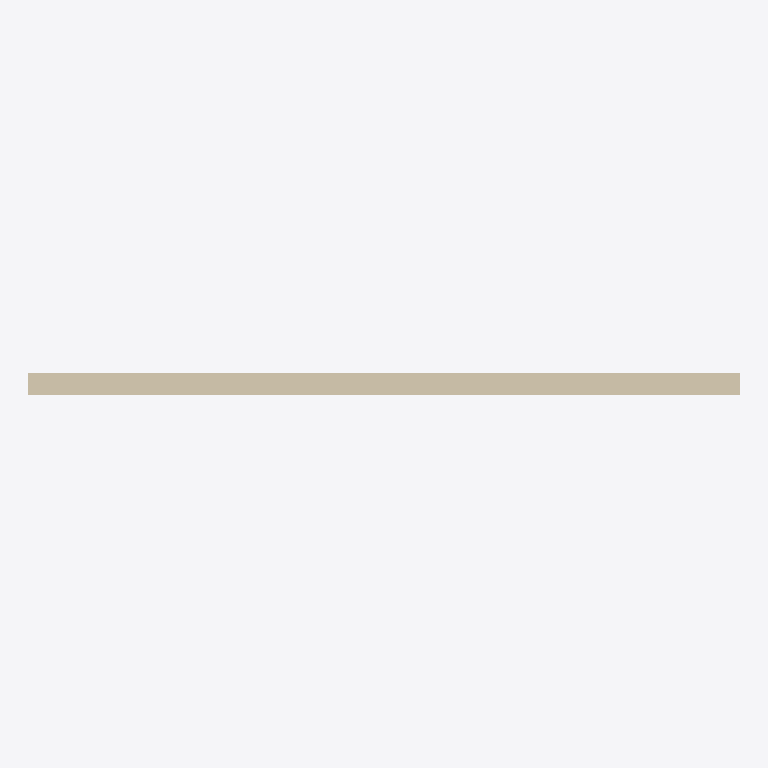
Plan cut of the same IFC building model at storey 'First Floor' (level 3.00 m, cut at 4.40 m), seen from above with north up, elements coloured by IFC class (only those large enough to see are counted): 1 wall (beige). No cut surface shows.
Extent 10.0 m × 0.3 m × 9.0 m (x, y, z). Storeys (2): Ground Floor at 0.00 m; First Floor at 3.00 m. Elements (2): 2 IfcWall.

HEADER;
FILE_DESCRIPTION(('ViewDefinition [CoordinationView]'),'2;1');
FILE_NAME('','2026-05-09T13:53:08',(''),(''),'IfcOpenShell 0.8.4-e8eb5e4','IfcOpenShell 0.8.4-e8eb5e4','');
FILE_SCHEMA(('IFC4'));
ENDSEC;
DATA;
#1=IFCPROJECT('2lpBZmeEj8UAwhelNlvE$6',$,'My Project',$,$,$,$,(#12),#6);
#14=IFCSITE('1OYvophHLF49es0MO070w8',$,'Site A',$,$,$,$,$,$,$,$,$,$,$);
#16=IFCBUILDING('1WNWSDwVT8j8ZffPI95tKC',$,'Building 1',$,$,$,$,$,$,$,$,$);
#18=IFCBUILDINGSTOREY('1QjreKnYP6e9vd7fYqH01K',$,'Ground Floor',$,$,#29,$,$,$,0.0);
#30=IFCBUILDINGSTOREY('3EsQxZ141E7A9CE7ZYpDi8',$,'First Floor',$,$,#40,$,$,$,3.0);
#56=IFCWALL('2EC9ThbR1CQuqF7RJWVNV5',$,'North Facade GF',$,$,#67,#55,$,$);
ENDSEC;
